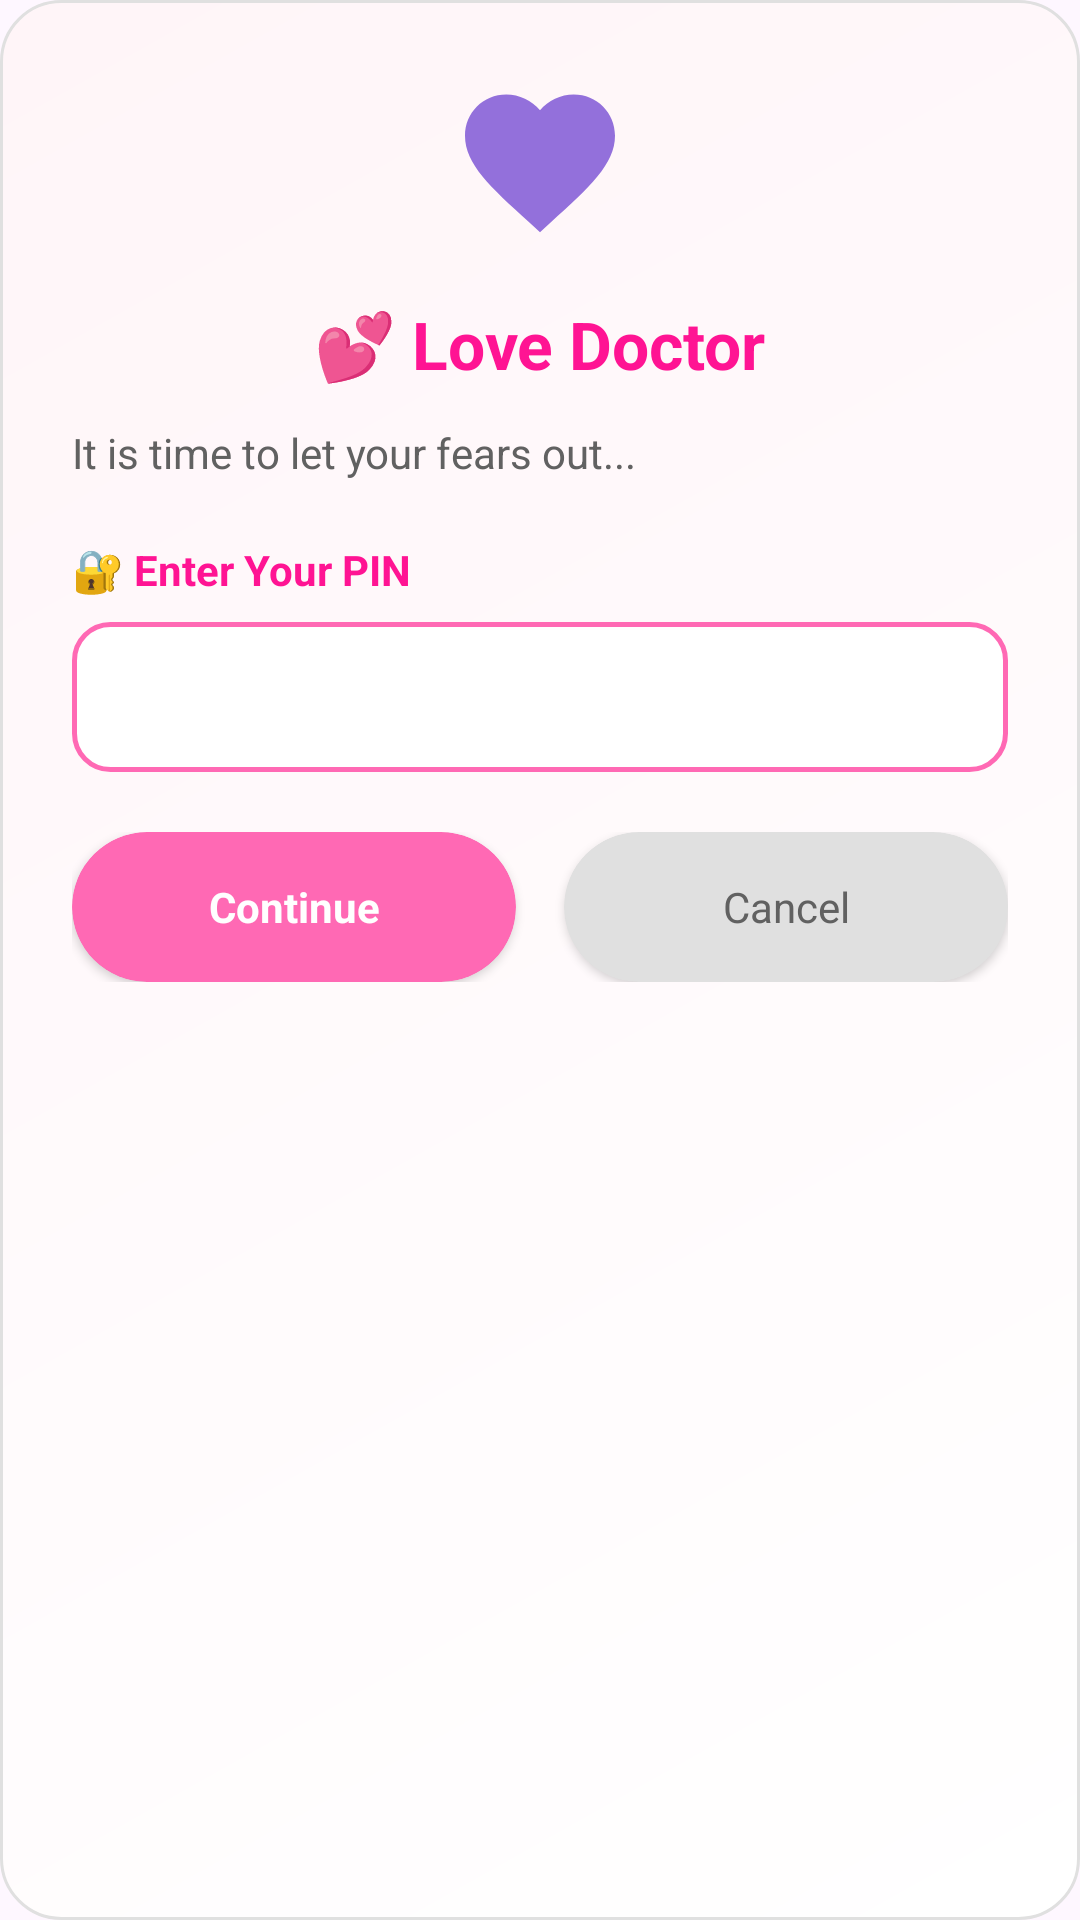

Produce the Android XML layout that renders to this screen, including the resource entries it uses.
<!-- AndroidManifest.xml: application theme Theme.Soulmate -->
<!-- res/layout/dialog_love_doctor_entry.xml -->
<?xml version="1.0" encoding="utf-8"?>
<LinearLayout xmlns:android="http://schemas.android.com/apk/res/android"
    xmlns:app="http://schemas.android.com/apk/res-auto"
    android:layout_width="match_parent"
    android:layout_height="wrap_content"
    android:orientation="vertical"
    android:background="@drawable/dialog_background"
    android:padding="24dp">

    <ImageView
        android:layout_width="60dp"
        android:layout_height="60dp"
        android:layout_gravity="center"
        android:src="@drawable/ic_love_doctor"
        android:layout_marginBottom="16dp" />

    <TextView
        android:id="@+id/titleText"
        android:layout_width="wrap_content"
        android:layout_height="wrap_content"
        android:text="💕 Love Doctor"
        android:textColor="@color/pink_dark"
        android:textSize="22sp"
        android:textStyle="bold"
        android:layout_gravity="center"
        android:layout_marginBottom="12dp" />

    <TextView
        android:id="@+id/messageText"
        android:layout_width="match_parent"
        android:layout_height="wrap_content"
        android:text="It is time to let your fears out..."
        android:textColor="@color/dark_gray"
        android:textSize="14sp"
        android:lineSpacingExtra="4dp"
        android:layout_marginBottom="20dp" />

    <LinearLayout
        android:id="@+id/pinLayout"
        android:layout_width="match_parent"
        android:layout_height="wrap_content"
        android:orientation="vertical"
        android:layout_marginBottom="20dp">

        <TextView
            android:layout_width="wrap_content"
            android:layout_height="wrap_content"
            android:text="🔐 Enter Your PIN"
            android:textColor="@color/pink_dark"
            android:textSize="14sp"
            android:textStyle="bold"
            android:layout_marginBottom="8dp" />

        <EditText
            android:id="@+id/pinInput"
            android:layout_width="match_parent"
            android:layout_height="50dp"
            android:inputType="numberPassword"
            android:maxLength="6"
            android:background="@drawable/edittext_pink_border"
            android:padding="12dp"
            android:textColor="@color/dark_gray"
            android:textSize="16sp"
            android:gravity="center"
            android:digits="0123456789" />

    </LinearLayout>

    <LinearLayout
        android:layout_width="match_parent"
        android:layout_height="wrap_content"
        android:orientation="horizontal">

        <androidx.cardview.widget.CardView
            android:id="@+id/enterButton"
            android:layout_width="0dp"
            android:layout_height="50dp"
            android:layout_weight="1"
            android:layout_marginEnd="8dp"
            app:cardCornerRadius="25dp"
            app:cardBackgroundColor="@color/pink"
            android:clickable="true"
            android:focusable="true">

            <TextView
                android:id="@+id/enterButtonText"
                android:layout_width="match_parent"
                android:layout_height="match_parent"
                android:gravity="center"
                android:text="Continue"
                android:textColor="@color/white"
                android:textSize="14sp"
                android:textStyle="bold" />

        </androidx.cardview.widget.CardView>

        <androidx.cardview.widget.CardView
            android:id="@+id/cancelButton"
            android:layout_width="0dp"
            android:layout_height="50dp"
            android:layout_weight="1"
            android:layout_marginStart="8dp"
            app:cardCornerRadius="25dp"
            app:cardBackgroundColor="@color/light_gray"
            android:clickable="true"
            android:focusable="true">

            <TextView
                android:layout_width="match_parent"
                android:layout_height="match_parent"
                android:gravity="center"
                android:text="Cancel"
                android:textColor="@color/dark_gray"
                android:textSize="14sp" />

        </androidx.cardview.widget.CardView>

    </LinearLayout>

</LinearLayout>
<!-- resources referenced by this layout -->
<resources>
  <color name="dark_gray">#616161</color>
  <color name="light_gray">#E0E0E0</color>
  <color name="pink">#FF69B4</color>
  <color name="pink_dark">#FF1493</color>
  <color name="white">#FFFFFF</color>
  <!-- drawable dialog_background (drawable) -->
  <?xml version="1.0" encoding="utf-8"?>
  <shape xmlns:android="http://schemas.android.com/apk/res/android"
      android:shape="rectangle">
  
      <solid android:color="@android:color/white" />
      <corners android:radius="20dp" />
      <stroke
          android:width="1dp"
          android:color="#E0E0E0" />
      <gradient
          android:startColor="#FFFFFF"
          android:endColor="#FFF5F8"
          android:angle="135"
          android:type="linear" />
  
  </shape>
  <!-- drawable edittext_pink_border (drawable) -->
  <?xml version="1.0" encoding="utf-8"?>
  <shape xmlns:android="http://schemas.android.com/apk/res/android"
      android:shape="rectangle">
  
      <solid android:color="@android:color/white" />
      <corners android:radius="12dp" />
  
      <stroke
          android:width="1.5dp"
          android:color="@color/pink" />
  
      <padding
          android:left="12dp"
          android:top="12dp"
          android:right="12dp"
          android:bottom="12dp" />
  
  </shape>
  <!-- drawable ic_love_doctor (drawable) -->
  <?xml version="1.0" encoding="utf-8"?>
  <vector xmlns:android="http://schemas.android.com/apk/res/android"
      android:width="24dp"
      android:height="24dp"
      android:viewportWidth="24"
      android:viewportHeight="24"
      android:tint="@color/purple">
  
      <path
          android:fillColor="@android:color/white"
          android:pathData="M12,21.35l-1.45,-1.32C5.4,15.36 2,12.28 2,8.5 2,5.42 4.42,3 7.5,3c1.74,0 3.41,0.81 4.5,2.09C13.09,3.81 14.76,3 16.5,3 19.58,3 22,5.42 22,8.5c0,3.78 -3.4,6.86 -8.55,11.54L12,21.35z"/>
  
      
      <path
          android:fillColor="@android:color/white"
          android:pathData="M12,8v4M10,10h4"
          android:strokeWidth="1.5"
          android:strokeColor="@color/white" />
  </vector>
  <style name="Theme.Soulmate" parent="Base.Theme.Soulmate" />
  <color name="purple">#9370DB</color>
  <style name="Base.Theme.Soulmate" parent="Theme.Material3.DayNight.NoActionBar">
          
          
      </style>
</resources>
